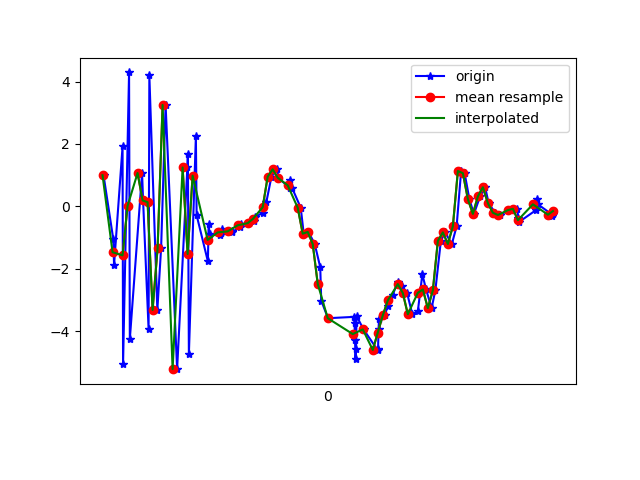

The file beside this chart, header and first rows:
1617668529964, 364166596472881, 0.9946263, 0.050816894, -7.443979
1617668530003, 364166615703651, -1.061, -0.2532, 9.334
1617668530006, 364166634934421, -1.886, -0.3623, -9.135
1617668530040, 364166654165191, 1.919, 0.5774, 8.649
1617668530042, 364166673395961, -5.064, -1.199, -5.377
1617668530066, 364166692626731, 4.292, 0.7564, 1.599
1617668530069, 364166711857501, -4.266, -0.7299, 3.957
1617668530118, 364166731088271, 1.066, 0.1162, -7.209
1617668530122, 364166750319041, 0.1876, 0.173, 9.395
1617668530144, 364166769549811, -3.935, -0.8824, -6.86
1617668530147, 364166788780581, 4.198, 0.8159, 1.826
1617668530179, 364166808011351, -3.325, -0.546, 5.775
1617668530194, 364166827242121, -1.343, -0.098, -8.662
1617668530212, 364166846472891, 3.249, 0.7414, 7.183
1617668530258, 364166865703661, -5.223, -0.811, 0.3667
1617668530299, 364166884934431, 1.244, 0.3834, -6.671
1617668530301, 364166904165201, 1.686, 0.5689, 8.87
1617668530305, 364166923395971, -4.749, -0.5474, -3.487
1617668530333, 364166942626741, 2.251, 0.9974, -3.587
1617668530336, 364166961857511, -0.2862, 0.5595, 8.473
1617668530381, 364166981088281, -1.767, 0.1297, -0.5838
1617668530384, 364167000319051, -0.5741, 0.2974, 0.6554
1617668530388, 364167019549821, -0.8988, 0.3324, 0.4312
1617668530430, 364167038780591, -0.9309, 0.2504, 0.4968
1617668530433, 364167058011361, -0.8532, -0.1338, 0.3904
1617668530436, 364167077242131, -0.731, 0.269, 0.4297
1617668530476, 364167096472901, -0.7829, 0.3204, 0.39
1617668530479, 364167115703671, -0.8264, 0.3076, 0.4104
1617668530510, 364167134934441, -0.6522, 0.2195, 0.3485
1617668530514, 364167154165211, -0.5692, 0.2313, 0.4488
1617668530546, 364167173395981, -0.5404, 0.2014, 0.4858
1617668530566, 364167192626751, -0.4776, 0.2099, 0.5793
1617668530569, 364167211857521, -0.3461, 0.1584, 0.8063
1617668530600, 364167231088291, -0.2118, 0.03769, 1.175
1617668530615, 364167250319061, 0.1504, -0.0534, 1.657
1617668530635, 364167269549831, 0.9502, 0.0251, 2.903
1617668530659, 364167288780601, 1.186, 0.103, 4.751
1617668530662, 364167308011371, 0.9153, -0.1404, 5.821
1617668530709, 364167327242141, 0.5821, -0.3539, 6.241
1617668530711, 364167346472911, 0.8534, -1.199, 6.684
1617668530718, 364167365703681, 0.5792, -1.791, 7.588
1617668530752, 364167384934451, -0.04578, -1.969, 7.687
1617668530764, 364167404165221, -0.8795, -1.518, 6.995
1617668530783, 364167423395991, -0.8223, -1.432, 5.341
1617668530808, 364167442626761, -1.211, -1.468, 4.617
1617668530830, 364167461857531, -1.955, -1.384, 4.138
1617668530834, 364167481088301, -3.024, -1.34, 3.443
1617668530861, 364167500319071, -3.589, -1.407, 1.865
1617668530963, 364167519549841, -3.547, -1.187, 0.346
1617668530967, 364167538780611, -3.757, -0.8765, -0.5137
1617668530969, 364167558011381, -4.295, -0.8387, -1.243
1617668530971, 364167577242151, -4.899, -0.7378, -2.248
1617668530973, 364167596472921, -4.57, -0.06002, -3.443
1617668530975, 364167615703691, -3.515, 0.1927, -4.101
1617668531003, 364167634934461, -3.949, 0.1925, -4.022
1617668531059, 364167654165231, -4.607, 0.3714, -4.318
1617668531061, 364167673396001, -4.581, 0.6831, -5.136
1617668531063, 364167692626771, -3.945, 0.6177, -5.667
1617668531065, 364167711857541, -3.622, 0.6941, -5.499
1617668531088, 364167731088311, -3.498, 0.6159, -5.665
1617668531100, 364167750319081, -3.193, 0.8846, -5.611
... 34 more rows
